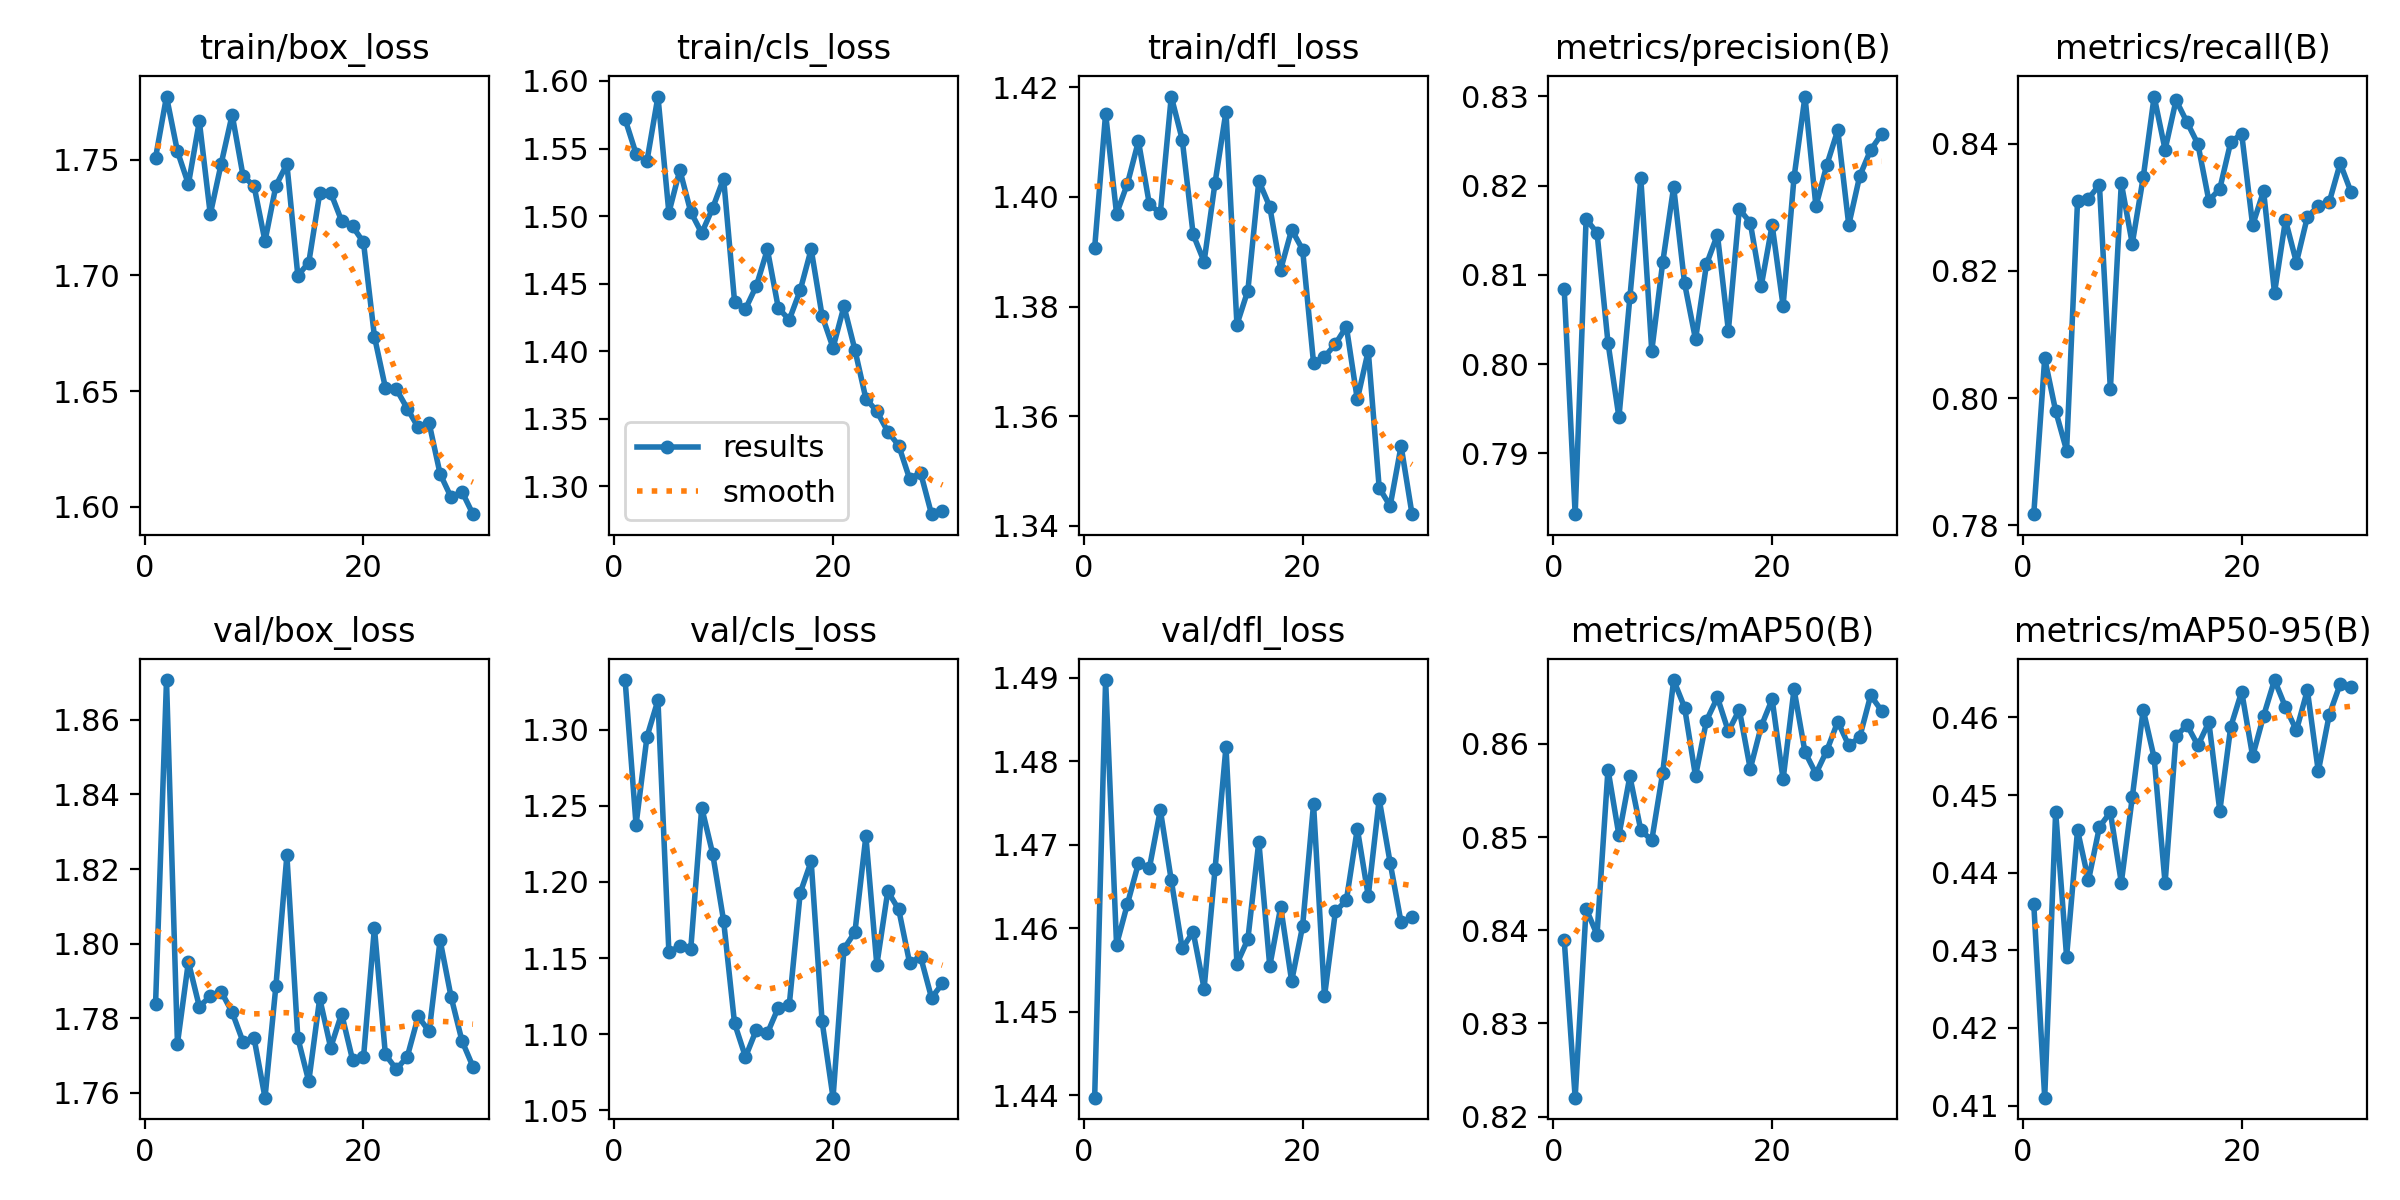

The file beside this chart, header and first rows:
epoch, time, train/box_loss, train/cls_loss, train/dfl_loss, metrics/precision(B), metrics/recall(B), metrics/mAP50(B), metrics/mAP50-95(B), val/box_loss, val/cls_loss, val/dfl_loss, lr/pg0, lr/pg1, lr/pg2
1, 860, 1.751, 1.572, 1.391, 0.8084, 0.7817, 0.839, 0.436, 1.784, 1.333, 1.44, 0.0005551, 0.0005551, 0.0005551
2, 1697, 1.777, 1.546, 1.415, 0.7832, 0.8063, 0.822, 0.411, 1.871, 1.238, 1.49, 0.001074, 0.001074, 0.001074
3, 2528, 1.754, 1.541, 1.397, 0.8162, 0.798, 0.8423, 0.4479, 1.773, 1.296, 1.458, 0.001556, 0.001556, 0.001556
4, 3361, 1.739, 1.588, 1.402, 0.8147, 0.7917, 0.8395, 0.4292, 1.795, 1.319, 1.463, 0.001502, 0.001502, 0.001502
5, 4195, 1.767, 1.503, 1.41, 0.8024, 0.831, 0.8572, 0.4455, 1.783, 1.154, 1.468, 0.001447, 0.001447, 0.001447
6, 5034, 1.726, 1.534, 1.399, 0.7941, 0.8314, 0.8502, 0.439, 1.786, 1.158, 1.467, 0.001392, 0.001392, 0.001392
7, 5867, 1.748, 1.503, 1.397, 0.8075, 0.8336, 0.8565, 0.4459, 1.787, 1.156, 1.474, 0.001337, 0.001337, 0.001337
8, 6706, 1.769, 1.487, 1.418, 0.8208, 0.8014, 0.8507, 0.4478, 1.782, 1.249, 1.466, 0.001282, 0.001282, 0.001282
9, 7540, 1.743, 1.506, 1.41, 0.8015, 0.8338, 0.8497, 0.4387, 1.774, 1.219, 1.458, 0.001227, 0.001227, 0.001227
10, 8369, 1.739, 1.528, 1.393, 0.8114, 0.8243, 0.8569, 0.4497, 1.775, 1.175, 1.46, 0.001172, 0.001172, 0.001172
11, 9197, 1.715, 1.437, 1.388, 0.8198, 0.8347, 0.8669, 0.461, 1.759, 1.107, 1.453, 0.001117, 0.001117, 0.001117
12, 10026, 1.739, 1.431, 1.403, 0.809, 0.8475, 0.8639, 0.4548, 1.789, 1.085, 1.467, 0.001062, 0.001062, 0.001062
13, 10855, 1.748, 1.449, 1.416, 0.8028, 0.8391, 0.8565, 0.4386, 1.824, 1.103, 1.482, 0.001007, 0.001007, 0.001007
14, 11682, 1.7, 1.475, 1.377, 0.8112, 0.8469, 0.8625, 0.4576, 1.775, 1.101, 1.456, 0.0009519, 0.0009519, 0.0009519
15, 12511, 1.706, 1.432, 1.383, 0.8145, 0.8434, 0.865, 0.459, 1.763, 1.117, 1.459, 0.0008968, 0.0008968, 0.0008968
16, 13344, 1.735, 1.423, 1.403, 0.8037, 0.84, 0.8613, 0.4564, 1.785, 1.119, 1.47, 0.0008418, 0.0008418, 0.0008418
17, 14172, 1.736, 1.445, 1.398, 0.8174, 0.8311, 0.8637, 0.4594, 1.772, 1.193, 1.455, 0.0007868, 0.0007868, 0.0007868
18, 15004, 1.724, 1.475, 1.387, 0.8158, 0.8329, 0.8573, 0.448, 1.781, 1.214, 1.463, 0.0007318, 0.0007318, 0.0007318
19, 15841, 1.721, 1.426, 1.394, 0.8087, 0.8403, 0.8619, 0.4588, 1.769, 1.108, 1.454, 0.0006768, 0.0006768, 0.0006768
20, 16669, 1.714, 1.403, 1.39, 0.8156, 0.8416, 0.8648, 0.4633, 1.769, 1.058, 1.46, 0.0006218, 0.0006218, 0.0006218
21, 17529, 1.674, 1.433, 1.37, 0.8065, 0.8272, 0.8562, 0.455, 1.804, 1.156, 1.475, 0.0005668, 0.0005668, 0.0005668
22, 18360, 1.651, 1.401, 1.371, 0.8209, 0.8326, 0.8659, 0.4602, 1.77, 1.167, 1.452, 0.0005118, 0.0005118, 0.0005118
23, 19189, 1.651, 1.365, 1.373, 0.83, 0.8166, 0.8591, 0.4648, 1.766, 1.23, 1.462, 0.0004568, 0.0004568, 0.0004568
24, 20019, 1.642, 1.356, 1.376, 0.8177, 0.828, 0.8568, 0.4613, 1.77, 1.145, 1.463, 0.0004017, 0.0004017, 0.0004017
25, 20849, 1.634, 1.341, 1.363, 0.8223, 0.8213, 0.8593, 0.4583, 1.78, 1.194, 1.472, 0.0003467, 0.0003467, 0.0003467
26, 21676, 1.636, 1.33, 1.372, 0.8262, 0.8285, 0.8624, 0.4635, 1.776, 1.182, 1.464, 0.0002917, 0.0002917, 0.0002917
27, 22499, 1.614, 1.306, 1.347, 0.8156, 0.8302, 0.8598, 0.4531, 1.801, 1.147, 1.475, 0.0002367, 0.0002367, 0.0002367
28, 23327, 1.604, 1.31, 1.344, 0.821, 0.8308, 0.8607, 0.4603, 1.786, 1.151, 1.468, 0.0001817, 0.0001817, 0.0001817
29, 24162, 1.607, 1.279, 1.355, 0.824, 0.8369, 0.8652, 0.4643, 1.774, 1.124, 1.461, 0.0001267, 0.0001267, 0.0001267
30, 24989, 1.597, 1.282, 1.342, 0.8257, 0.8324, 0.8636, 0.4639, 1.767, 1.133, 1.461, 7.1681e-05, 7.1681e-05, 7.1681e-05
